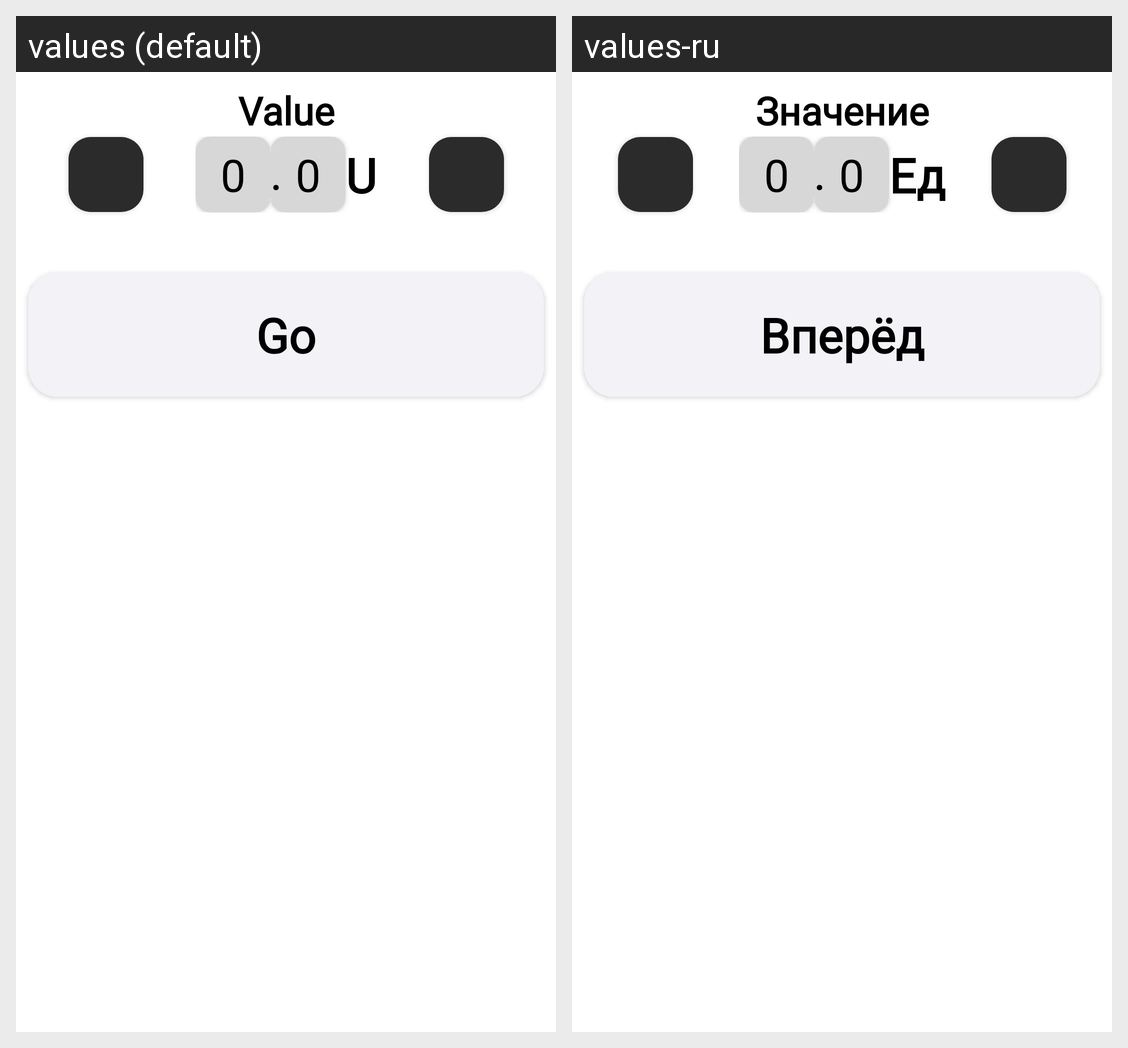

Here is an Android app screen in its default locale and in the app's own translations. Write out the translated-string differences for the strings that appear on this screen.
Android screen res/layout/fragment_step_bolus.xml rendered under 2 locales, left to right: values (default), values-ru. Device: Nexus 5 (rendered at 1080×1920; each locale shown at half size, 540×960, under a caption strip naming it); theme Theme.Navigation.
Strings drawn on this screen, with the default value and each locale's value (text and hints the layout hard-codes, and strings that could not be matched under every locale, appear in the picture but are not listed):

value
  values: Value
  values-ru: Значение

u
  values: U
  values-ru: Ед

go
  values: Go
  values-ru: Вперёд
